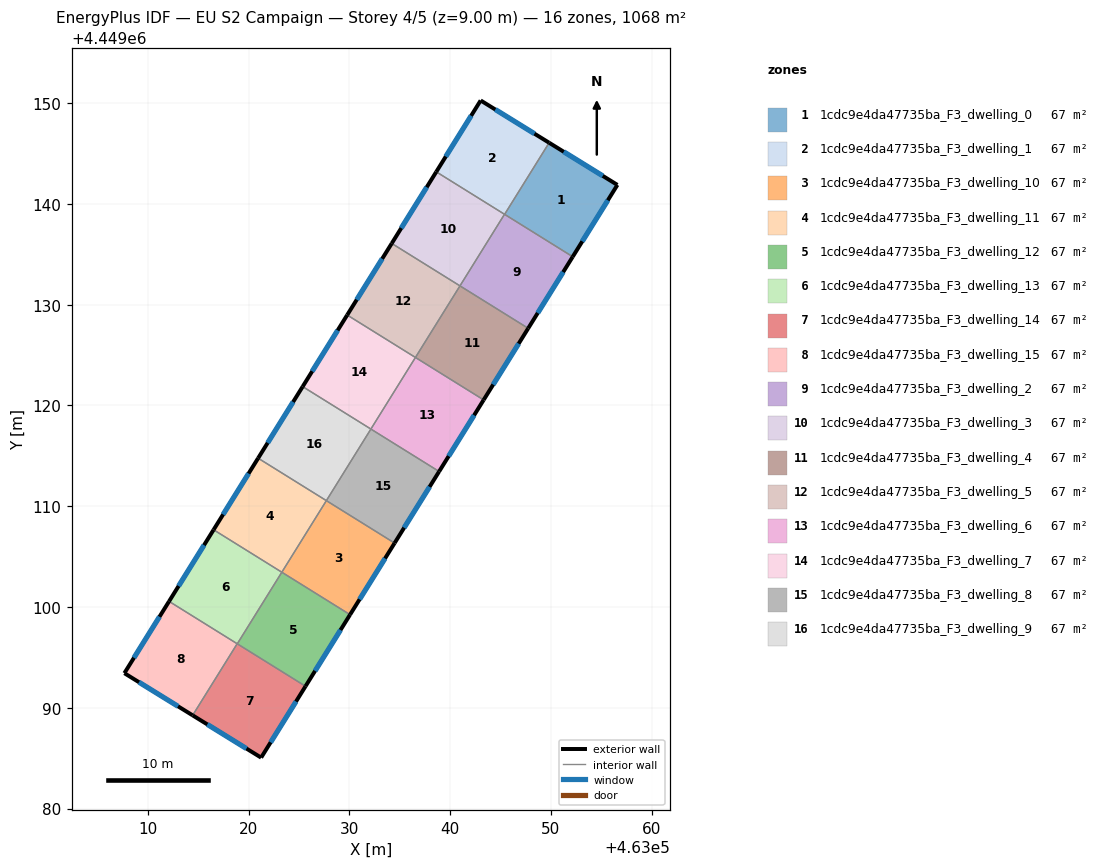
=== STOREY PLAN SPEC (per zone: floor XY polygon, exterior-wall plan segments, windows/doors) ===
zone 1: 1cdc9e4da47735ba_F3_dwelling_0  (66.7 m²)
  floor: (463056.59, 4449141.89) (463052.16, 4449134.76) (463045.40, 4449138.97) (463049.82, 4449146.07)
  exterior wall: (463056.59, 4449141.89) – (463049.82, 4449146.07)  [8.0 m]
    window: (463055.14, 4449142.79) – (463051.27, 4449145.18)  [7.8 m²]
  exterior wall: (463052.16, 4449134.76) – (463056.59, 4449141.89)  [8.4 m]
    window: (463053.11, 4449136.29) – (463055.65, 4449140.36)  [8.2 m²]
  interior walls: 2
zone 2: 1cdc9e4da47735ba_F3_dwelling_1  (66.7 m²)
  floor: (463049.82, 4449146.07) (463045.40, 4449138.97) (463038.62, 4449143.19) (463043.03, 4449150.27)
  exterior wall: (463049.82, 4449146.07) – (463043.03, 4449150.27)  [8.0 m]
    window: (463048.36, 4449146.97) – (463044.48, 4449149.37)  [7.8 m²]
  exterior wall: (463043.03, 4449150.27) – (463038.62, 4449143.19)  [8.3 m]
    window: (463042.08, 4449148.75) – (463039.56, 4449144.70)  [8.2 m²]
  interior walls: 3
zone 3: 1cdc9e4da47735ba_F3_dwelling_10  (66.7 m²)
  floor: (463034.48, 4449106.34) (463030.06, 4449099.24) (463023.29, 4449103.45) (463027.71, 4449110.56)
  exterior wall: (463030.06, 4449099.24) – (463034.48, 4449106.34)  [8.4 m]
    window: (463031.01, 4449100.76) – (463033.54, 4449104.82)  [8.2 m²]
  interior walls: 3
zone 4: 1cdc9e4da47735ba_F3_dwelling_11  (66.7 m²)
  floor: (463027.71, 4449110.56) (463023.29, 4449103.45) (463016.52, 4449107.67) (463020.94, 4449114.77)
  exterior wall: (463020.94, 4449114.77) – (463016.52, 4449107.67)  [8.4 m]
    window: (463019.99, 4449113.25) – (463017.47, 4449109.19)  [8.2 m²]
  interior walls: 3
zone 5: 1cdc9e4da47735ba_F3_dwelling_12  (66.7 m²)
  floor: (463030.06, 4449099.24) (463025.64, 4449092.14) (463018.87, 4449096.35) (463023.29, 4449103.45)
  exterior wall: (463025.64, 4449092.14) – (463030.06, 4449099.24)  [8.4 m]
    window: (463026.59, 4449093.66) – (463029.12, 4449097.72)  [8.2 m²]
  interior walls: 3
zone 6: 1cdc9e4da47735ba_F3_dwelling_13  (66.7 m²)
  floor: (463023.29, 4449103.45) (463018.87, 4449096.35) (463012.10, 4449100.56) (463016.52, 4449107.67)
  exterior wall: (463016.52, 4449107.67) – (463012.10, 4449100.56)  [8.4 m]
    window: (463015.57, 4449106.14) – (463013.05, 4449102.08)  [8.2 m²]
  interior walls: 4
zone 7: 1cdc9e4da47735ba_F3_dwelling_14  (66.7 m²)
  floor: (463025.64, 4449092.14) (463021.24, 4449085.05) (463014.44, 4449089.25) (463018.86, 4449096.36)
  exterior wall: (463014.44, 4449089.25) – (463021.24, 4449085.05)  [8.0 m]
    window: (463015.90, 4449088.35) – (463019.78, 4449085.95)  [7.8 m²]
  exterior wall: (463021.24, 4449085.05) – (463025.64, 4449092.14)  [8.3 m]
    window: (463022.18, 4449086.57) – (463024.70, 4449090.62)  [8.2 m²]
  interior walls: 3
zone 8: 1cdc9e4da47735ba_F3_dwelling_15  (66.7 m²)
  floor: (463018.86, 4449096.36) (463014.44, 4449089.25) (463007.67, 4449093.43) (463012.10, 4449100.56)
  exterior wall: (463007.67, 4449093.43) – (463014.44, 4449089.25)  [8.0 m]
    window: (463009.12, 4449092.54) – (463012.99, 4449090.15)  [7.8 m²]
  exterior wall: (463012.10, 4449100.56) – (463007.67, 4449093.43)  [8.4 m]
    window: (463011.15, 4449099.03) – (463008.62, 4449094.96)  [8.2 m²]
  interior walls: 2
zone 9: 1cdc9e4da47735ba_F3_dwelling_2  (66.7 m²)
  floor: (463052.16, 4449134.76) (463047.74, 4449127.66) (463040.97, 4449131.87) (463045.39, 4449138.97)
  exterior wall: (463047.74, 4449127.66) – (463052.16, 4449134.76)  [8.4 m]
    window: (463048.69, 4449129.18) – (463051.21, 4449133.24)  [8.2 m²]
  interior walls: 4
zone 10: 1cdc9e4da47735ba_F3_dwelling_3  (66.7 m²)
  floor: (463045.39, 4449138.97) (463040.97, 4449131.87) (463034.20, 4449136.08) (463038.62, 4449143.19)
  exterior wall: (463038.62, 4449143.19) – (463034.20, 4449136.08)  [8.4 m]
    window: (463037.67, 4449141.67) – (463035.15, 4449137.60)  [8.2 m²]
  interior walls: 3
zone 11: 1cdc9e4da47735ba_F3_dwelling_4  (66.7 m²)
  floor: (463047.74, 4449127.66) (463043.32, 4449120.55) (463036.55, 4449124.77) (463040.97, 4449131.87)
  exterior wall: (463043.32, 4449120.55) – (463047.74, 4449127.66)  [8.4 m]
    window: (463044.27, 4449122.08) – (463046.80, 4449126.14)  [8.2 m²]
  interior walls: 3
zone 12: 1cdc9e4da47735ba_F3_dwelling_5  (66.7 m²)
  floor: (463040.97, 4449131.87) (463036.55, 4449124.77) (463029.78, 4449128.98) (463034.20, 4449136.08)
  exterior wall: (463034.20, 4449136.08) – (463029.78, 4449128.98)  [8.4 m]
    window: (463033.25, 4449134.56) – (463030.73, 4449130.50)  [8.2 m²]
  interior walls: 3
zone 13: 1cdc9e4da47735ba_F3_dwelling_6  (66.7 m²)
  floor: (463043.32, 4449120.55) (463038.90, 4449113.45) (463032.13, 4449117.66) (463036.55, 4449124.77)
  exterior wall: (463038.90, 4449113.45) – (463043.32, 4449120.55)  [8.4 m]
    window: (463039.85, 4449114.97) – (463042.38, 4449119.03)  [8.2 m²]
  interior walls: 3
zone 14: 1cdc9e4da47735ba_F3_dwelling_7  (66.7 m²)
  floor: (463036.55, 4449124.77) (463032.13, 4449117.66) (463025.36, 4449121.87) (463029.78, 4449128.98)
  exterior wall: (463029.78, 4449128.98) – (463025.36, 4449121.87)  [8.4 m]
    window: (463028.83, 4449127.46) – (463026.31, 4449123.40)  [8.2 m²]
  interior walls: 3
zone 15: 1cdc9e4da47735ba_F3_dwelling_8  (66.7 m²)
  floor: (463038.90, 4449113.45) (463034.48, 4449106.34) (463027.71, 4449110.56) (463032.13, 4449117.66)
  exterior wall: (463034.48, 4449106.34) – (463038.90, 4449113.45)  [8.4 m]
    window: (463035.43, 4449107.87) – (463037.96, 4449111.93)  [8.2 m²]
  interior walls: 3
zone 16: 1cdc9e4da47735ba_F3_dwelling_9  (66.7 m²)
  floor: (463032.13, 4449117.66) (463027.71, 4449110.56) (463020.94, 4449114.77) (463025.36, 4449121.87)
  exterior wall: (463025.36, 4449121.87) – (463020.94, 4449114.77)  [8.4 m]
    window: (463024.41, 4449120.35) – (463021.89, 4449116.29)  [8.2 m²]
  interior walls: 3

=== DERIVED (storey summary) ===
Building: EU S2 Campaign
Storey: 4 of 5  (floor level z = 9.00 m)
Storey gross floor area: 1067.6 m²
Zones on this storey: 16
  - 1cdc9e4da47735ba_F3_dwelling_0: floor 66.7 m²; exterior wall 16.4 m (49.1 m²); 2 window(s) 16.0 m²; WWR 32.7%
  - 1cdc9e4da47735ba_F3_dwelling_1: floor 66.7 m²; exterior wall 16.3 m (49.0 m²); 2 window(s) 16.0 m²; WWR 32.7%
  - 1cdc9e4da47735ba_F3_dwelling_10: floor 66.7 m²; exterior wall 8.4 m (25.1 m²); 1 window(s) 8.2 m²; WWR 32.7%
  - 1cdc9e4da47735ba_F3_dwelling_11: floor 66.7 m²; exterior wall 8.4 m (25.1 m²); 1 window(s) 8.2 m²; WWR 32.7%
  - 1cdc9e4da47735ba_F3_dwelling_12: floor 66.7 m²; exterior wall 8.4 m (25.1 m²); 1 window(s) 8.2 m²; WWR 32.7%
  - 1cdc9e4da47735ba_F3_dwelling_13: floor 66.7 m²; exterior wall 8.4 m (25.1 m²); 1 window(s) 8.2 m²; WWR 32.7%
  - 1cdc9e4da47735ba_F3_dwelling_14: floor 66.7 m²; exterior wall 16.3 m (49.0 m²); 2 window(s) 16.0 m²; WWR 32.7%
  - 1cdc9e4da47735ba_F3_dwelling_15: floor 66.7 m²; exterior wall 16.4 m (49.1 m²); 2 window(s) 16.0 m²; WWR 32.7%
  - 1cdc9e4da47735ba_F3_dwelling_2: floor 66.7 m²; exterior wall 8.4 m (25.1 m²); 1 window(s) 8.2 m²; WWR 32.7%
  - 1cdc9e4da47735ba_F3_dwelling_3: floor 66.7 m²; exterior wall 8.4 m (25.1 m²); 1 window(s) 8.2 m²; WWR 32.7%
  - 1cdc9e4da47735ba_F3_dwelling_4: floor 66.7 m²; exterior wall 8.4 m (25.1 m²); 1 window(s) 8.2 m²; WWR 32.7%
  - 1cdc9e4da47735ba_F3_dwelling_5: floor 66.7 m²; exterior wall 8.4 m (25.1 m²); 1 window(s) 8.2 m²; WWR 32.7%
  - 1cdc9e4da47735ba_F3_dwelling_6: floor 66.7 m²; exterior wall 8.4 m (25.1 m²); 1 window(s) 8.2 m²; WWR 32.7%
  - 1cdc9e4da47735ba_F3_dwelling_7: floor 66.7 m²; exterior wall 8.4 m (25.1 m²); 1 window(s) 8.2 m²; WWR 32.7%
  - 1cdc9e4da47735ba_F3_dwelling_8: floor 66.7 m²; exterior wall 8.4 m (25.1 m²); 1 window(s) 8.2 m²; WWR 32.7%
  - 1cdc9e4da47735ba_F3_dwelling_9: floor 66.7 m²; exterior wall 8.4 m (25.1 m²); 1 window(s) 8.2 m²; WWR 32.7%
Zone adjacency (shared interzone walls):
  - 1cdc9e4da47735ba_F3_dwelling_0 ↔ 1cdc9e4da47735ba_F3_dwelling_1
  - 1cdc9e4da47735ba_F3_dwelling_0 ↔ 1cdc9e4da47735ba_F3_dwelling_2
  - 1cdc9e4da47735ba_F3_dwelling_1 ↔ 1cdc9e4da47735ba_F3_dwelling_2
  - 1cdc9e4da47735ba_F3_dwelling_1 ↔ 1cdc9e4da47735ba_F3_dwelling_3
  - 1cdc9e4da47735ba_F3_dwelling_10 ↔ 1cdc9e4da47735ba_F3_dwelling_11
  - 1cdc9e4da47735ba_F3_dwelling_10 ↔ 1cdc9e4da47735ba_F3_dwelling_12
  - 1cdc9e4da47735ba_F3_dwelling_10 ↔ 1cdc9e4da47735ba_F3_dwelling_8
  - 1cdc9e4da47735ba_F3_dwelling_11 ↔ 1cdc9e4da47735ba_F3_dwelling_13
  - 1cdc9e4da47735ba_F3_dwelling_11 ↔ 1cdc9e4da47735ba_F3_dwelling_9
  - 1cdc9e4da47735ba_F3_dwelling_12 ↔ 1cdc9e4da47735ba_F3_dwelling_13
  - 1cdc9e4da47735ba_F3_dwelling_12 ↔ 1cdc9e4da47735ba_F3_dwelling_14
  - 1cdc9e4da47735ba_F3_dwelling_13 ↔ 1cdc9e4da47735ba_F3_dwelling_14
  - 1cdc9e4da47735ba_F3_dwelling_13 ↔ 1cdc9e4da47735ba_F3_dwelling_15
  - 1cdc9e4da47735ba_F3_dwelling_14 ↔ 1cdc9e4da47735ba_F3_dwelling_15
  - 1cdc9e4da47735ba_F3_dwelling_2 ↔ 1cdc9e4da47735ba_F3_dwelling_3
  - 1cdc9e4da47735ba_F3_dwelling_2 ↔ 1cdc9e4da47735ba_F3_dwelling_4
  - 1cdc9e4da47735ba_F3_dwelling_3 ↔ 1cdc9e4da47735ba_F3_dwelling_5
  - 1cdc9e4da47735ba_F3_dwelling_4 ↔ 1cdc9e4da47735ba_F3_dwelling_5
  - 1cdc9e4da47735ba_F3_dwelling_4 ↔ 1cdc9e4da47735ba_F3_dwelling_6
  - 1cdc9e4da47735ba_F3_dwelling_5 ↔ 1cdc9e4da47735ba_F3_dwelling_7
  - 1cdc9e4da47735ba_F3_dwelling_6 ↔ 1cdc9e4da47735ba_F3_dwelling_7
  - 1cdc9e4da47735ba_F3_dwelling_6 ↔ 1cdc9e4da47735ba_F3_dwelling_8
  - 1cdc9e4da47735ba_F3_dwelling_7 ↔ 1cdc9e4da47735ba_F3_dwelling_9
  - 1cdc9e4da47735ba_F3_dwelling_8 ↔ 1cdc9e4da47735ba_F3_dwelling_9